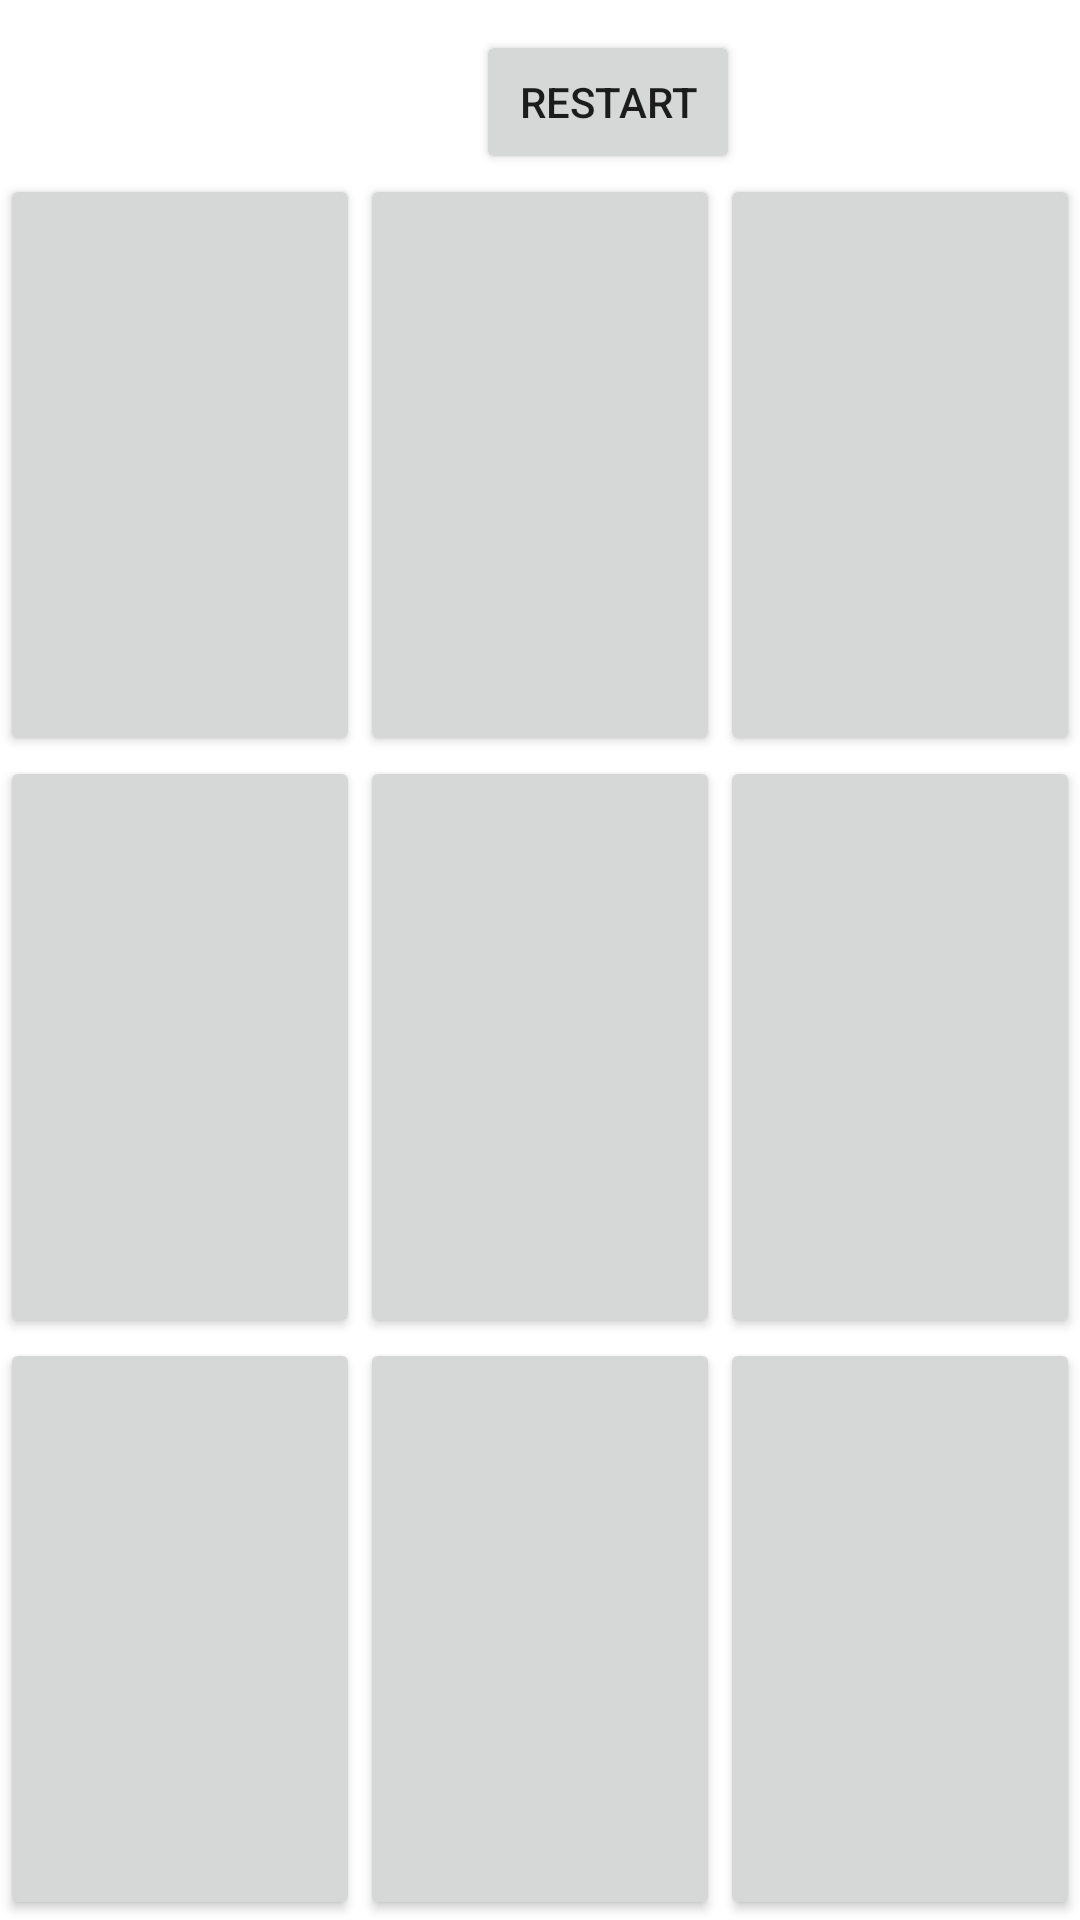

The Android layout XML behind this screen, and the referenced resources:
<!-- AndroidManifest.xml: application theme Theme.ToeTacTic -->
<!-- res/layout/activity_vsai.xml -->
<?xml version="1.0" encoding="utf-8"?>
<LinearLayout xmlns:android="http://schemas.android.com/apk/res/android"
    xmlns:app="http://schemas.android.com/apk/res-auto"
    xmlns:tools="http://schemas.android.com/tools"
    android:layout_width="match_parent"
    android:layout_height="match_parent"
    android:orientation="vertical"
    android:background="@drawable/black"
    tools:context=".VsAi">

    <LinearLayout
        android:layout_width="match_parent"
        android:layout_height="wrap_content"
        android:layout_marginTop="10dp"
        android:orientation="horizontal">
        <TextView
            android:layout_width="wrap_content"
            android:layout_height="wrap_content"
            android:id="@+id/txtview_player1"
            android:layout_marginStart="12dp"
            android:text="Player 1: X"
            android:textColor="#fff"
            android:textSize="25sp"
            android:freezesText="true"/>
        <Button
            android:layout_width="wrap_content"
            android:layout_height="wrap_content"
            android:id="@+id/btn_restart"
            android:layout_marginStart="30dp"
            android:layout_marginEnd="10dp"
            android:text="Restart"/>
        <TextView
            android:layout_width="wrap_content"
            android:layout_height="wrap_content"
            android:id="@+id/txtview_ai"
            android:layout_marginStart="12dp"
            android:text="AI : O"
            android:textColor="#fff"
            android:textSize="25sp"
            android:freezesText="true"/>

    </LinearLayout>

    <LinearLayout
        android:layout_width="match_parent"
        android:layout_height="0dp"
        android:layout_weight="1">

        <Button
            android:layout_width="0dp"
            android:layout_height="match_parent"
            android:id="@+id/tile_00"
            android:freezesText="true"
            android:textSize="100dp"
            android:layout_weight="1"/>
        <Button
            android:layout_width="0dp"
            android:layout_height="match_parent"
            android:id="@+id/tile_01"
            android:freezesText="true"
            android:textSize="100dp"
            android:layout_weight="1"/>
        <Button
            android:layout_width="0dp"
            android:layout_height="match_parent"
            android:id="@+id/tile_02"
            android:freezesText="true"
            android:textSize="100dp"
            android:layout_weight="1"/>
    </LinearLayout>

    <LinearLayout
        android:layout_width="match_parent"
        android:layout_height="0dp"
        android:layout_weight="1">

        <Button
            android:layout_width="0dp"
            android:layout_height="match_parent"
            android:id="@+id/tile_10"
            android:freezesText="true"
            android:textSize="100dp"
            android:layout_weight="1"/>
        <Button
            android:layout_width="0dp"
            android:layout_height="match_parent"
            android:id="@+id/tile_11"
            android:freezesText="true"
            android:textSize="100dp"
            android:layout_weight="1"/>
        <Button
            android:layout_width="0dp"
            android:layout_height="match_parent"
            android:id="@+id/tile_12"
            android:freezesText="true"
            android:textSize="100dp"
            android:layout_weight="1"/>
    </LinearLayout>

    <LinearLayout
        android:layout_width="match_parent"
        android:layout_height="0dp"
        android:layout_weight="1">

        <Button
            android:layout_width="0dp"
            android:layout_height="match_parent"
            android:id="@+id/tile_20"
            android:freezesText="true"
            android:textSize="100dp"
            android:layout_weight="1"/>
        <Button
            android:layout_width="0dp"
            android:layout_height="match_parent"
            android:id="@+id/tile_21"
            android:freezesText="true"
            android:textSize="100dp"
            android:layout_weight="1"/>
        <Button
            android:layout_width="0dp"
            android:layout_height="match_parent"
            android:id="@+id/tile_22"
            android:freezesText="true"
            android:textSize="100dp"
            android:layout_weight="1"/>
    </LinearLayout>

</LinearLayout>
<!-- resources referenced by this layout -->
<resources>
  <style name="Theme.ToeTacTic" parent="Theme.MaterialComponents.DayNight.DarkActionBar">
          
      </style>
</resources>
